Image classification data set "15_Scene_Cartoon" (autumn-tilley/Cartoon-Classification-Exploration on GitHub). Class labels (15): bedroom, coast, forest, highway, industrial, inside city, kitchen, living room, mountain, office, open country, store, street, suburb, tall building.

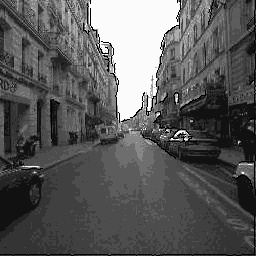
Label: street

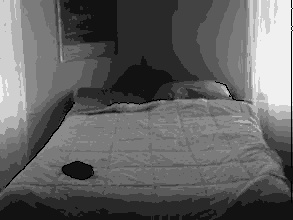
Label: bedroom

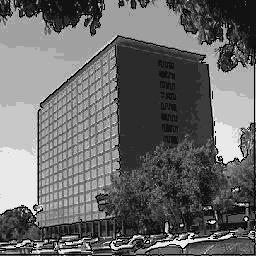
Label: tall building

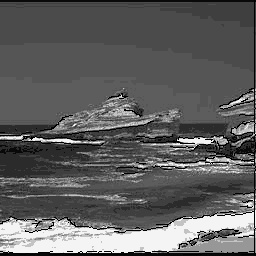
Label: coast

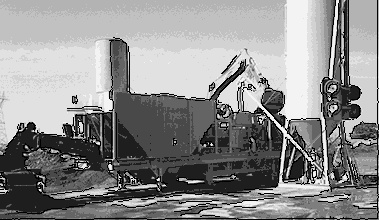
Label: industrial

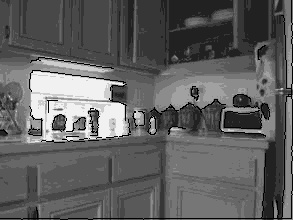
Label: kitchen
